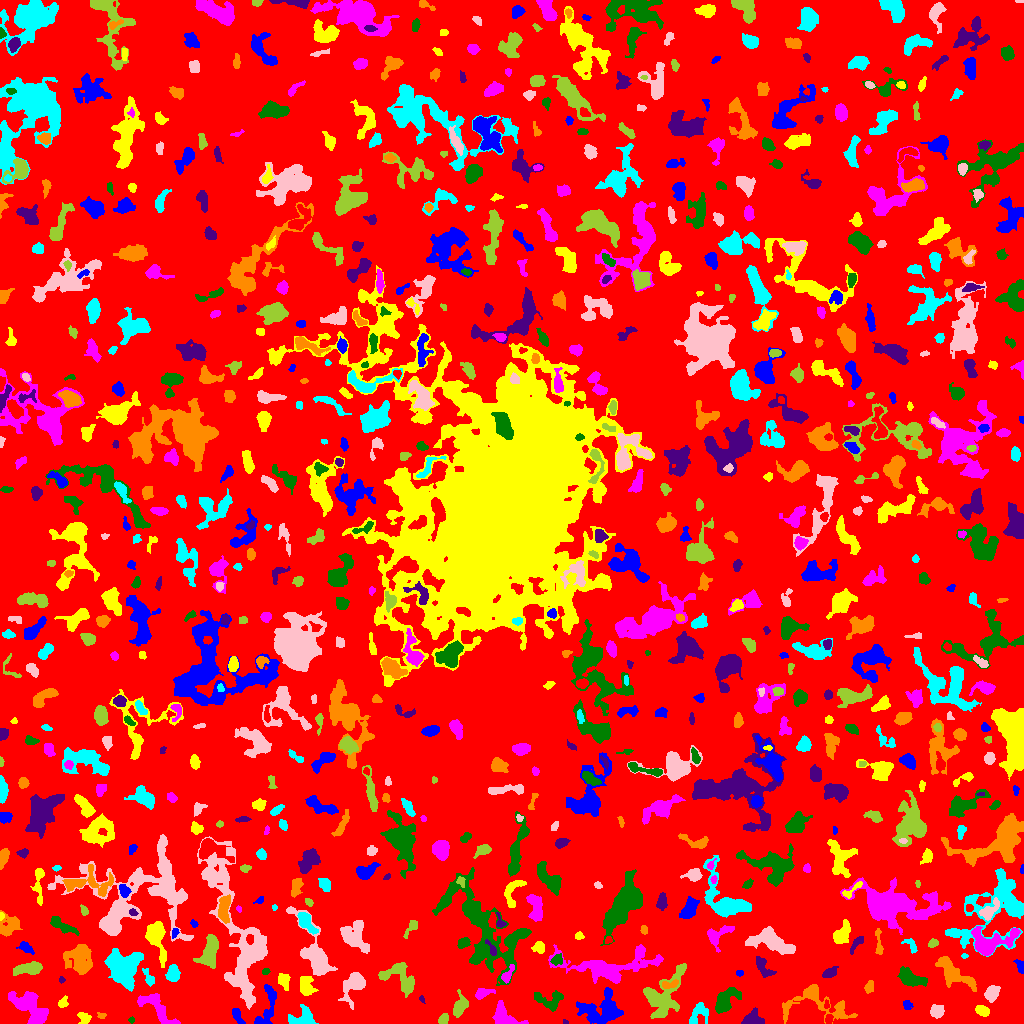

Source data for this figure (header and first rows):
ID, X, Y, A, B, theta, total_flux, mu_max, mu_median, mu_mean, R_fwhm, R_e, R10, R90, x_start, x_end, y_start, y_end, area, greylevel
0, 508.4, 507.2, 299.6, 297.9, -1.521, 1324518, 11.0, 1.0, 1.736, 58.85, 228.2, 86.47, 371.3, 0, 1023, 0, 1023, 762882, 1.736
1, 237, 8.362, 4.525, 1.819, -1.099, 406.0, 7.0, 3.0, 3.099, 4.029, 3.385, 1.262, 5.382, 232, 245, 0, 15, 131, 7.099
2, 84.04, 5.445, 3.211, 2.565, -0.6807, 330.0, 5.0, 3.0, 2.619, 4.514, 3.432, 1.382, 5.323, 77, 91, 0, 11, 126, 6.619
3, 29.53, 16.9, 10.87, 5.305, -0.7521, 2289, 8.0, 3.0, 3.247, 9.236, 7.899, 3.038, 12.69, 8, 48, 0, 32, 705, 7.247
4, 131.5, 3.5, 1.384, 0.9574, 0.0, 24.0, 2.0, 1.0, 0.6486, 2.523, 1.493, 0.5642, 2.326, 128, 134, 0, 7, 37, 6.649
5, 565.2, 1.324, 1.368, 1.114, -0.4379, 37.0, 3.0, 1.5, 1.423, 2.034, 1.493, 0.5642, 2.326, 563, 568, 0, 4, 26, 6.423
6, 101.4, 7.667, 2.004, 1.456, -0.12, 105.0, 6.0, 2.0, 2.059, 2.257, 1.954, 0.5642, 3.432, 97, 106, 5, 11, 51, 6.059
7, 698.7, 10.79, 6.148, 4.086, 1.001, 851.0, 8.0, 3.0, 3.324, 5.352, 5.202, 1.871, 8.078, 689, 708, 0, 21, 256, 6.324
8, 936.8, 12.14, 3.2, 2.855, 0.3662, 758.0, 10.0, 4.0, 4.539, 4.787, 3.827, 1.493, 6.103, 930, 944, 5, 19, 167, 8.539
9, 443.7, 4.565, 2.829, 2.159, 0.8977, 439.0, 8.0, 4.0, 4.434, 4.406, 3.141, 1.262, 4.886, 438, 448, 0, 10, 99, 10.43
10, 828.9, 4.052, 2.45, 1.786, 1.435, 309.0, 8.0, 4.5, 4.292, 3.742, 2.706, 1.128, 4.146, 825, 833, 0, 9, 72, 9.292
11, 602.5, 14, 10.41, 7.336, 0.1783, 2901, 11.0, 3.0, 3.595, 6.723, 8.253, 2.985, 13.73, 576, 623, 0, 36, 807, 7.595
12, 982.5, 12.71, 3.464, 2.15, -0.3293, 448.0, 7.0, 3.0, 3.27, 4.406, 3.478, 1.382, 5.557, 975, 989, 7, 18, 137, 9.27
13, 504.6, 6.739, 8.575, 4.96, -0.5678, 1178, 7.0, 3.0, 3.328, 6.864, 5.944, 2.326, 9.132, 492, 528, 0, 23, 354, 8.328
14, 724.8, 22.64, 6.995, 3.987, 0.8282, 1541, 11.0, 3.0, 3.824, 5.557, 5.557, 2.111, 9.373, 715, 741, 10, 36, 403, 7.824
15, 753.7, 3.913, 4.777, 3.21, -0.08639, 1115, 13.0, 5.0, 4.89, 4.72, 4.442, 1.596, 7.024, 741, 764, 0, 16, 228, 8.89
16, 815.6, 22.56, 17.78, 9.286, -0.1883, 1780, 10.0, 2.0, 2.273, 5.412, 7.092, 2.459, 13.18, 782, 857, 0, 39, 783, 6.273
17, 301.5, 4.731, 6.999, 3.911, 0.08244, 1091, 9.0, 3.0, 3.554, 5.642, 5.046, 2.034, 8.215, 288, 318, 0, 19, 307, 7.554
18, 238.7, 90.31, 45.12, 11.31, -1.292, 15069, 19.0, 4.0, 5.424, 9.184, 16.17, 5.47, 26.68, 197, 267, 14, 187, 2778, 7.424
19, 662.2, 27.46, 13.35, 7.758, 0.9552, 3375, 11.0, 3.0, 3.738, 7.442, 8.63, 3.192, 14.49, 643, 686, 5, 60, 903, 7.738
20, 826.6, 18.77, 2.243, 1.271, 1.551, 108.0, 5.0, 2.0, 2.455, 2.585, 2.034, 0.7979, 3.141, 824, 829, 15, 24, 44, 8.455
21, 907.1, 18.72, 2.352, 2.01, -1.108, 203.0, 6.0, 2.0, 2.476, 3.29, 2.646, 0.9772, 4.26, 903, 913, 14, 23, 82, 6.476
22, 62.51, 20.77, 3.075, 2.066, 1.005, 233.0, 6.0, 2.0, 2.533, 3.742, 2.985, 1.128, 4.618, 58, 68, 16, 28, 92, 6.533
23, 157, 16.3, 12.43, 4.254, -0.7844, 1215, 8.0, 3.0, 2.67, 5.499, 6.604, 2.326, 10.28, 137, 180, 0, 30, 455, 6.67
24, 548.9, 22.5, 7.993, 4.555, -0.1757, 662.0, 6.0, 2.0, 2.108, 5.754, 5.382, 1.954, 8.538, 534, 563, 12, 33, 314, 6.108
25, 421.7, 24.28, 1.921, 1.198, -1.139, 88.0, 5.0, 2.0, 2.378, 2.257, 1.871, 0.5642, 2.932, 419, 425, 20, 28, 37, 7.378
26, 869.2, 35.97, 2.708, 1.976, 1.295, 246.0, 6.0, 2.0, 2.412, 3.656, 2.821, 1.128, 4.72, 864, 873, 30, 43, 102, 6.412
27, 123, 55.28, 8.509, 7.598, -1.192, 7457, 18.0, 7.0, 7.858, 11.28, 9.356, 3.7, 14.71, 104, 143, 32, 75, 949, 10.86
28, 991.8, 30.05, 4.009, 2.771, 1.012, 588.0, 7.0, 3.0, 2.925, 4.853, 4.26, 1.596, 6.604, 984, 1000, 21, 38, 201, 8.925
29, 459.9, 17.18, 5.342, 3.039, 1.214, 1142, 10.0, 5.0, 4.642, 6.333, 4.82, 1.954, 7.548, 453, 468, 6, 34, 246, 9.642
30, 1014, 38.22, 5.984, 2.78, -0.9232, 496.0, 8.0, 3.0, 2.681, 3.785, 4.029, 1.493, 6.408, 1004, 1023, 27, 47, 185, 7.681
31, 268.2, 17.75, 12.26, 3.647, 1.297, 974.0, 11.0, 2.0, 2.625, 2.985, 5.352, 1.784, 8.885, 254, 276, 0, 39, 371, 6.625
32, 306.3, 37.33, 5.007, 3.338, -1.425, 845.0, 7.0, 3.0, 3.327, 5.754, 4.918, 1.954, 7.695, 300, 318, 28, 47, 254, 8.327
33, 481.7, 30.06, 4.494, 2.3, 0.2997, 484.0, 8.0, 2.5, 3.184, 4.184, 3.523, 1.382, 5.89, 475, 495, 24, 35, 152, 9.184
34, 910.2, 45.24, 6.615, 3.258, -0.3999, 1306, 9.0, 3.0, 3.628, 6.257, 5.499, 2.185, 8.938, 897, 927, 37, 57, 360, 7.628
35, 61.43, 43.5, 1.557, 1.135, 1.571, 46.0, 3.0, 1.0, 1.211, 2.111, 1.693, 0.5642, 2.706, 59, 65, 40, 47, 38, 6.211
36, 669.1, 39.02, 4.853, 1.825, 0.1728, 315.0, 7.0, 2.0, 2.739, 2.932, 3.338, 1.262, 5.262, 662, 678, 35, 44, 115, 10.74
37, 172.9, 50.1, 3.859, 2.938, 1.489, 1239, 14.0, 6.0, 6.226, 5.109, 4.297, 1.693, 6.817, 165, 180, 42, 59, 199, 9.226
38, 354, 39.66, 7.65, 4.56, 1.035, 1795, 11.0, 3.0, 4.165, 6.05, 5.698, 2.257, 9.837, 338, 365, 14, 51, 431, 8.165
39, 398.6, 47.31, 10.3, 6.517, -0.5481, 1401, 7.0, 3.0, 2.679, 6.433, 7.024, 2.646, 10.98, 378, 414, 26, 61, 523, 6.679
40, 700.7, 44.59, 1.94, 1.369, -0.9615, 111.0, 5.0, 2.0, 2.362, 2.459, 1.954, 0.7979, 3.29, 698, 704, 41, 49, 47, 6.362
41, 739.5, 50.6, 1.91, 1.463, -4.81851497620571e-12, 80.0, 3.0, 2.0, 1.739, 2.985, 2.185, 0.7979, 3.338, 736, 743, 47, 53, 46, 5.739
42, 283.5, 43.07, 4.195, 2.703, -1.251, 454.0, 6.0, 3.0, 2.855, 5.323, 3.989, 1.596, 6.155, 278, 290, 33, 50, 159, 7.855
43, 507.2, 47.73, 4.571, 1.888, 0.9957, 194.0, 5.0, 1.0, 1.47, 2.706, 3.038, 0.9772, 5.046, 501, 514, 40, 59, 132, 9.47
44, 266, 52.28, 1.668, 1.568, 0.5985, 78.0, 3.0, 2.0, 1.592, 2.821, 2.034, 0.7979, 3.241, 262, 270, 49, 55, 49, 6.592
45, 830.1, 50.86, 3.874, 2.201, 0.5347, 244.0, 4.0, 2.0, 1.794, 4.72, 3.568, 1.382, 5.863, 822, 838, 46, 57, 136, 5.794
46, 79.85, 65.05, 7.559, 5.982, -1.328, 1868, 8.0, 3.0, 3.008, 8.406, 7.203, 2.821, 11.6, 63, 92, 49, 79, 621, 7.008
47, 148.7, 45.38, 4.737, 2.057, -1.131, 490.0, 8.0, 4.0, 3.858, 4.549, 3.613, 1.382, 5.642, 142, 154, 37, 55, 127, 6.858
48, 315, 68.99, 17.94, 5.368, -1.122, 3601, 11.0, 4.0, 4.418, 8.992, 8.5, 3.29, 13.98, 286, 337, 48, 117, 815, 7.418
49, 27.14, 54.76, 7.236, 2.51, 0.1316, 968.0, 8.0, 3.0, 3.174, 6.482, 5.323, 2.185, 8.311, 13, 42, 48, 62, 305, 7.174
50, 712.7, 57.95, 2.446, 1.959, -0.4189, 165.0, 4.0, 2.0, 2.089, 4.029, 2.706, 1.128, 4.297, 707, 717, 53, 62, 79, 6.089
51, 1021, 55.91, 2.859, 1.584, -1.265, 267.0, 10.0, 2.0, 2.753, 2.821, 2.326, 0.7979, 3.909, 1013, 1023, 50, 64, 97, 8.753
52, 156.6, 86.11, 10.27, 4.107, -1.338, 2748, 13.0, 5.0, 5.518, 7.247, 6.628, 2.585, 10.81, 145, 166, 56, 102, 498, 9.518
53, 609.3, 57.18, 26.26, 7.328, 0.06483, 4684, 10.0, 3.0, 3.565, 10.39, 11.27, 4.107, 18.24, 548, 663, 40, 79, 1314, 6.565
54, 557, 63.8, 2.982, 2.304, 0.6574, 227.0, 4.0, 2.0, 2.045, 4.754, 3.241, 1.262, 5.14, 550, 562, 58, 70, 111, 8.045
55, 763, 56.3, 6.334, 2.795, -1.063, 592.0, 7.0, 2.0, 2.741, 4.297, 4.222, 1.596, 6.933, 756, 776, 46, 67, 216, 7.741
56, 952.4, 51.11, 11.41, 4.565, -0.6947, 2514, 10.0, 4.0, 4.473, 8.938, 7.59, 2.932, 11.86, 935, 976, 32, 67, 562, 7.473
57, 964.1, 67.41, 1.591, 1.13, 0.009469, 87.0, 5.0, 3.0, 2.559, 2.394, 1.693, 0.5642, 2.706, 961, 968, 65, 70, 34, 7.559
58, 354.3, 87.49, 7.922, 5.926, -1.045, 2463, 10.0, 4.0, 4.578, 9.062, 7.356, 2.985, 11.37, 340, 369, 70, 103, 538, 7.578
59, 210, 72.12, 8.435, 3.918, 1.303, 2255, 12.0, 5.0, 4.934, 7.313, 6.747, 2.523, 10.56, 193, 218, 55, 89, 457, 7.934
... 771 more rows
